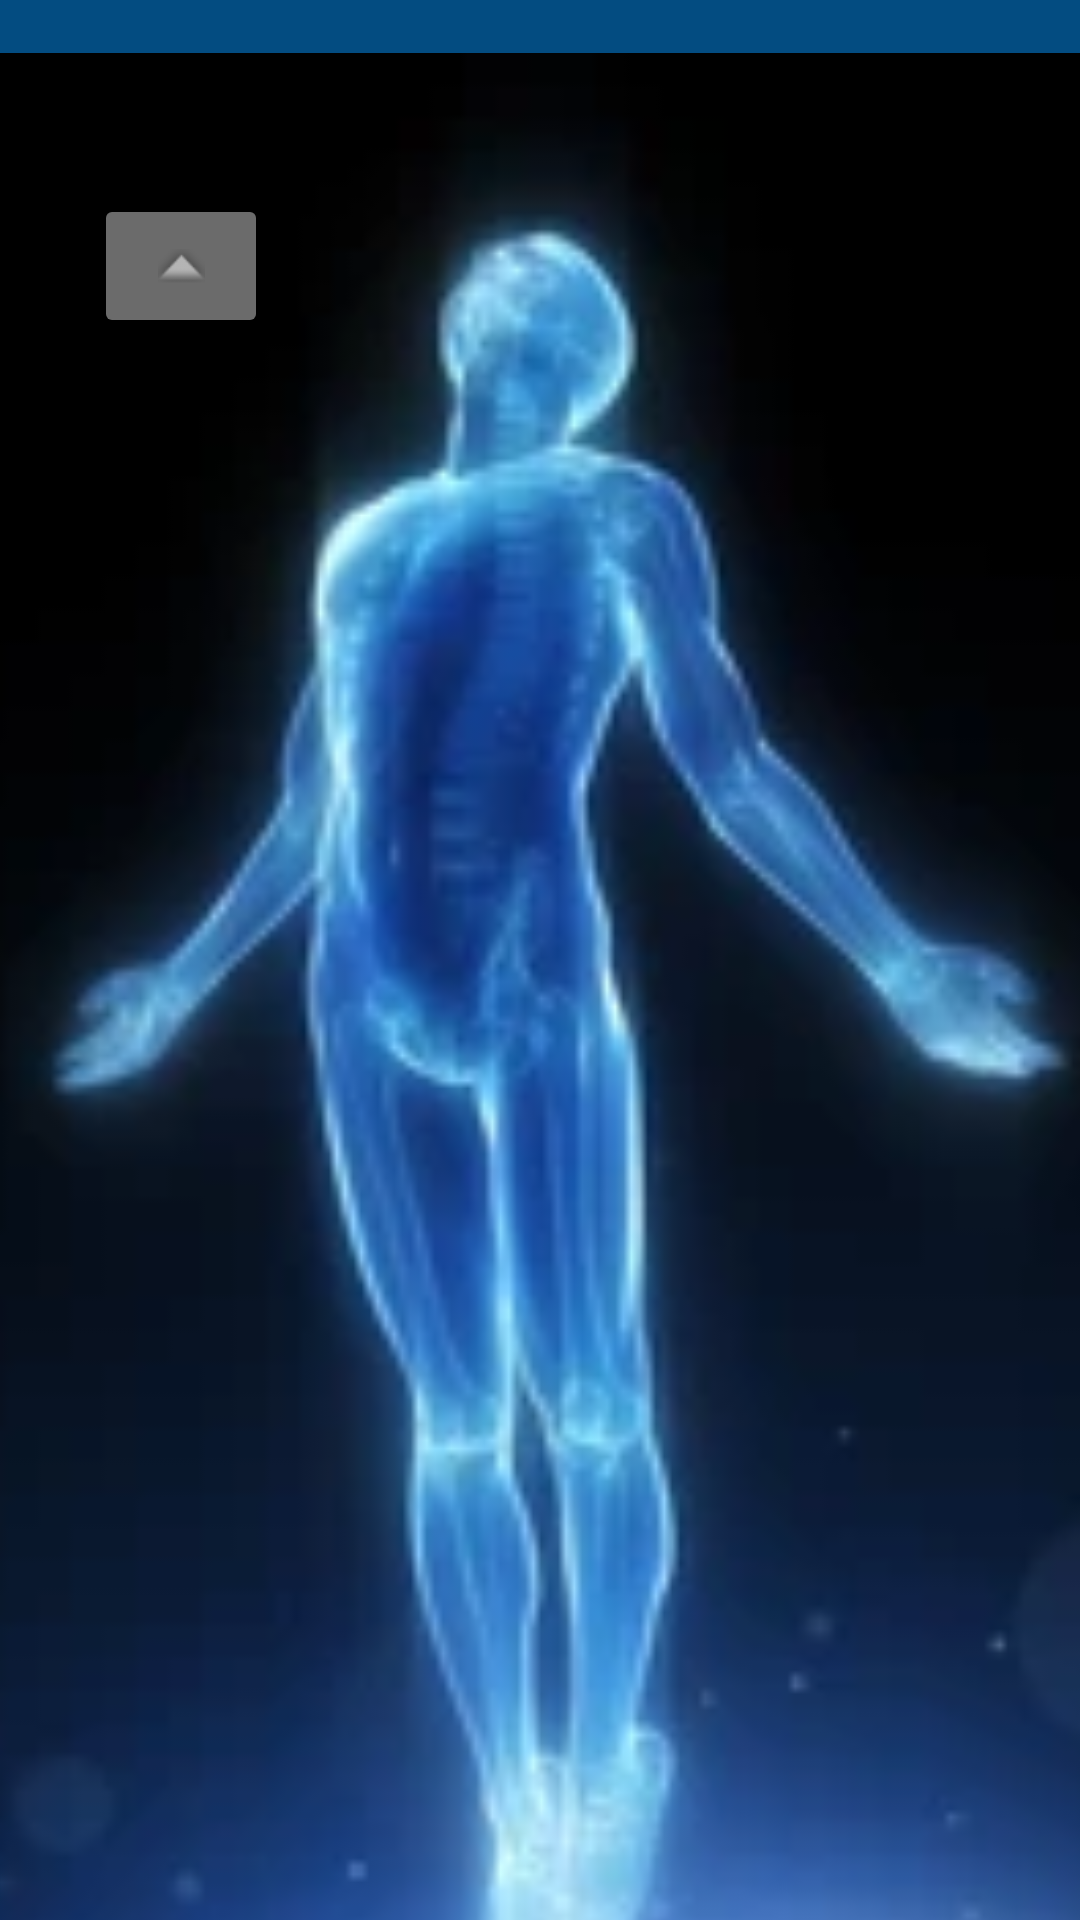

Android layout source for this screen:
<!-- AndroidManifest.xml: application theme Theme.Healthify -->
<!-- res/layout/activity_my_shape_records.xml -->
<?xml version="1.0" encoding="utf-8"?>
<androidx.constraintlayout.widget.ConstraintLayout xmlns:android="http://schemas.android.com/apk/res/android"
    xmlns:app="http://schemas.android.com/apk/res-auto"
    xmlns:tools="http://schemas.android.com/tools"
    android:layout_width="match_parent"
    android:layout_height="match_parent"
    tools:context=".Shape.MyShapeRecords">

    <com.google.android.material.appbar.AppBarLayout
        android:id="@+id/appBarLayout"
        android:layout_width="match_parent"
        android:layout_height="wrap_content"
        tools:ignore="MissingConstraints">

        <com.google.android.material.appbar.MaterialToolbar
            android:id="@+id/topAppBar"
            style="@style/ThemeOverlay.MaterialComponents.Toolbar.Primary"
            android:layout_width="match_parent"
            android:layout_height="?attr/actionBarSize"
            android:background="#034c81"
            app:title="Body Shape Calculator"
            app:titleTextColor="@color/white" />

    </com.google.android.material.appbar.AppBarLayout>

    <ImageView
        android:id="@+id/imageView10"
        android:layout_width="624dp"
        android:layout_height="764dp"
        app:layout_constraintBottom_toBottomOf="parent"
        app:layout_constraintEnd_toEndOf="parent"
        app:layout_constraintHorizontal_bias="0.417"
        app:layout_constraintStart_toStartOf="parent"
        app:layout_constraintTop_toBottomOf="@+id/appBarLayout"
        app:layout_constraintVertical_bias="0.213"
        app:srcCompat="@drawable/male2" />

    <ListView
        android:id="@+id/Shape_list"
        android:layout_width="389dp"
        android:layout_height="544dp"
        android:layout_marginTop="4dp"
        app:layout_constraintBottom_toBottomOf="parent"
        app:layout_constraintEnd_toEndOf="parent"
        app:layout_constraintStart_toStartOf="parent"
        app:layout_constraintTop_toBottomOf="@+id/imageButton"
        app:layout_constraintVertical_bias="0.129" />

    <ImageButton
        android:id="@+id/imageButton"
        android:layout_width="58dp"
        android:layout_height="48dp"
        android:layout_marginTop="47dp"
        android:alpha="0.5"
        android:contentDescription="@string/shape_list"
        android:onClick="OpenHome"
        app:layout_constraintEnd_toEndOf="parent"
        app:layout_constraintHorizontal_bias="0.104"
        app:layout_constraintStart_toStartOf="parent"
        app:layout_constraintTop_toTopOf="@+id/imageView10"
        app:srcCompat="@android:drawable/arrow_up_float" />

</androidx.constraintlayout.widget.ConstraintLayout>
<!-- resources referenced by this layout -->
<resources>
  <color name="white">#FFFFFFFF</color>
  <!-- drawable male2: jpg bitmap (drawable, 7180 bytes) -->
  <string name="shape_list">Shape_list</string>
  <style name="Theme.Healthify" parent="Theme.MaterialComponents.DayNight.DarkActionBar">
          
          <item name="colorPrimary">#034C81</item>
          <item name="colorPrimaryVariant">@color/purple_700</item>
          <item name="colorOnPrimary">@color/white</item>
          
          <item name="colorSecondary">@color/teal_200</item>
          <item name="colorSecondaryVariant">@color/teal_700</item>
          <item name="colorOnSecondary">@color/black</item>
          
          <item name="android:statusBarColor" tools:targetApi="l">?attr/colorPrimaryVariant</item>
          
      </style>
  <color name="purple_700">#FF3700B3</color>
  <color name="teal_200">#FF03DAC5</color>
  <color name="teal_700">#FF018786</color>
  <color name="black">#FF000000</color>
</resources>
